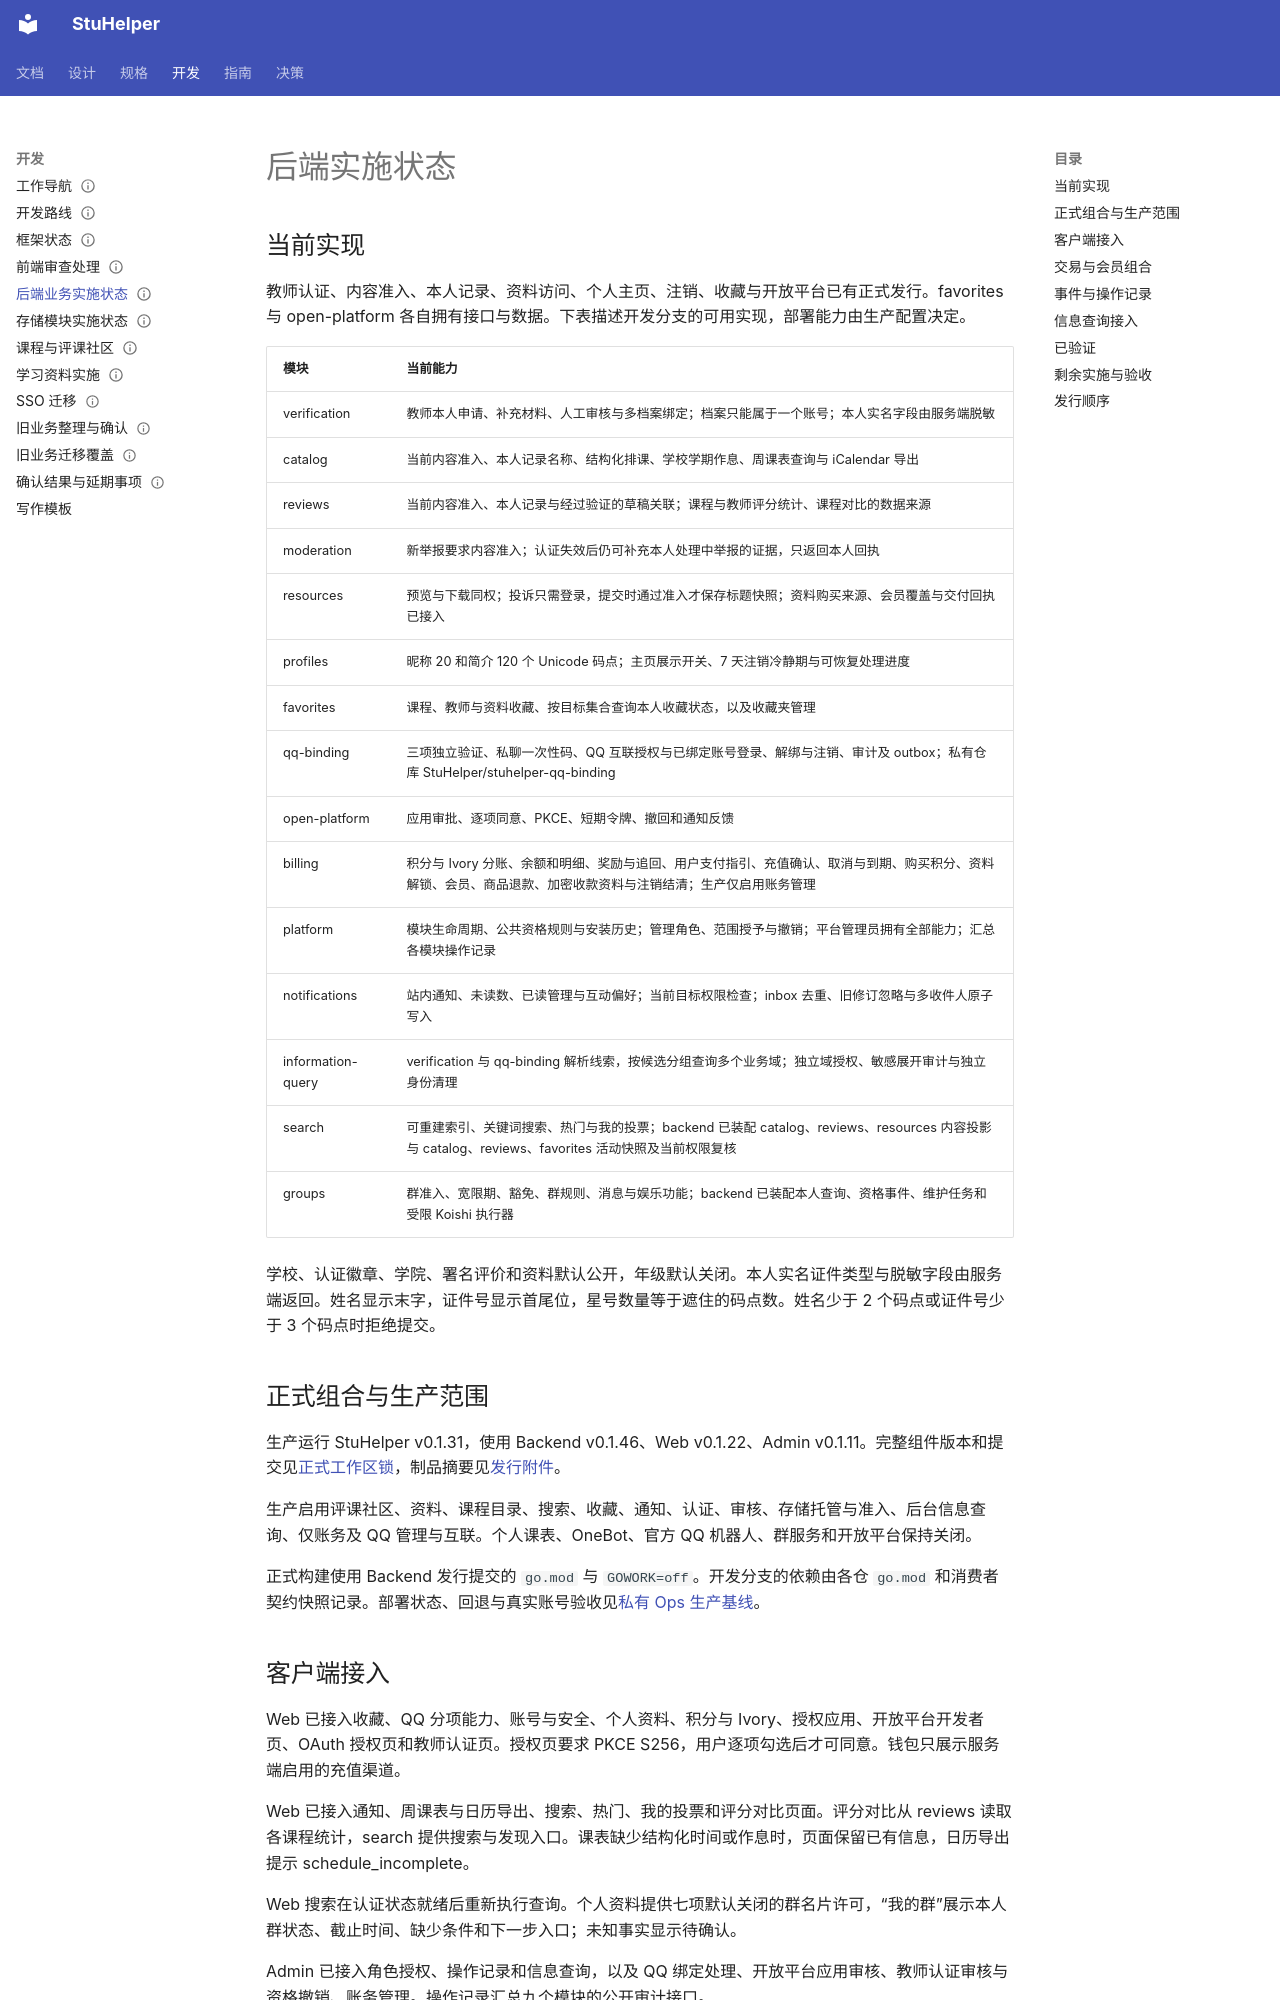

repository: StuHelper/stuhelper · page: development/backend-decisions/index.html · generator: mkdocs

---
type: development
status: Accepted
updated: 2026-11-24
---

# 后端实施状态

## 当前实现

教师认证、内容准入、本人记录、资料访问、个人主页、注销、收藏与开放平台已有正式发行。favorites 与 open-platform 各自拥有接口与数据。下表描述开发分支的可用实现，部署能力由生产配置决定。

| 模块 | 当前能力 |
| --- | --- |
| verification | 教师本人申请、补充材料、人工审核与多档案绑定；档案只能属于一个账号；本人实名字段由服务端脱敏 |
| catalog | 当前内容准入、本人记录名称、结构化排课、学校学期作息、周课表查询与 iCalendar 导出 |
| reviews | 当前内容准入、本人记录与经过验证的草稿关联；课程与教师评分统计、课程对比的数据来源 |
| moderation | 新举报要求内容准入；认证失效后仍可补充本人处理中举报的证据，只返回本人回执 |
| resources | 预览与下载同权；投诉只需登录，提交时通过准入才保存标题快照；资料购买来源、会员覆盖与交付回执已接入 |
| profiles | 昵称 20 和简介 120 个 Unicode 码点；主页展示开关、7 天注销冷静期与可恢复处理进度 |
| favorites | 课程、教师与资料收藏、按目标集合查询本人收藏状态，以及收藏夹管理 |
| qq-binding | 三项独立验证、私聊一次性码、QQ 互联授权与已绑定账号登录、解绑与注销、审计及 outbox；私有仓库 StuHelper/stuhelper-qq-binding |
| open-platform | 应用审批、逐项同意、PKCE、短期令牌、撤回和通知反馈 |
| billing | 积分与 Ivory 分账、余额和明细、奖励与追回、用户支付指引、充值确认、取消与到期、购买积分、资料解锁、会员、商品退款、加密收款资料与注销结清；生产仅启用账务管理 |
| platform | 模块生命周期、公共资格规则与安装历史；管理角色、范围授予与撤销；平台管理员拥有全部能力；汇总各模块操作记录 |
| notifications | 站内通知、未读数、已读管理与互动偏好；当前目标权限检查；inbox 去重、旧修订忽略与多收件人原子写入 |
| information-query | verification 与 qq-binding 解析线索，按候选分组查询多个业务域；独立域授权、敏感展开审计与独立身份清理 |
| search | 可重建索引、关键词搜索、热门与我的投票；backend 已装配 catalog、reviews、resources 内容投影与 catalog、reviews、favorites 活动快照及当前权限复核 |
| groups | 群准入、宽限期、豁免、群规则、消息与娱乐功能；backend 已装配本人查询、资格事件、维护任务和受限 Koishi 执行器 |

学校、认证徽章、学院、署名评价和资料默认公开，年级默认关闭。本人实名证件类型与脱敏字段由服务端返回。姓名显示末字，证件号显示首尾位，星号数量等于遮住的码点数。姓名少于 2 个码点或证件号少于 3 个码点时拒绝提交。

## 正式组合与生产范围

生产运行 StuHelper v0.1.31，使用 Backend v0.1.46、Web v0.1.22、Admin v0.1.11。完整组件版本和提交见[正式工作区锁](https://github.com/StuHelper/stuhelper/blob/v0.1.31/workspace.lock.json)，制品摘要见[发行附件](https://github.com/StuHelper/stuhelper/releases/tag/v0.1.31)。

生产启用评课社区、资料、课程目录、搜索、收藏、通知、认证、审核、存储托管与准入、后台信息查询、仅账务及 QQ 管理与互联。个人课表、OneBot、官方 QQ 机器人、群服务和开放平台保持关闭。

正式构建使用 Backend 发行提交的 `go.mod` 与 `GOWORK=off`。开发分支的依赖由各仓 `go.mod` 和消费者契约快照记录。部署状态、回退与真实账号验收见[私有 Ops 生产基线](https://github.com/StuHelper/stuhelper-ops/blob/0fc321f665bbbbd3199450ee9dedaf98c349895d/docs/development/production-baseline.md)。
